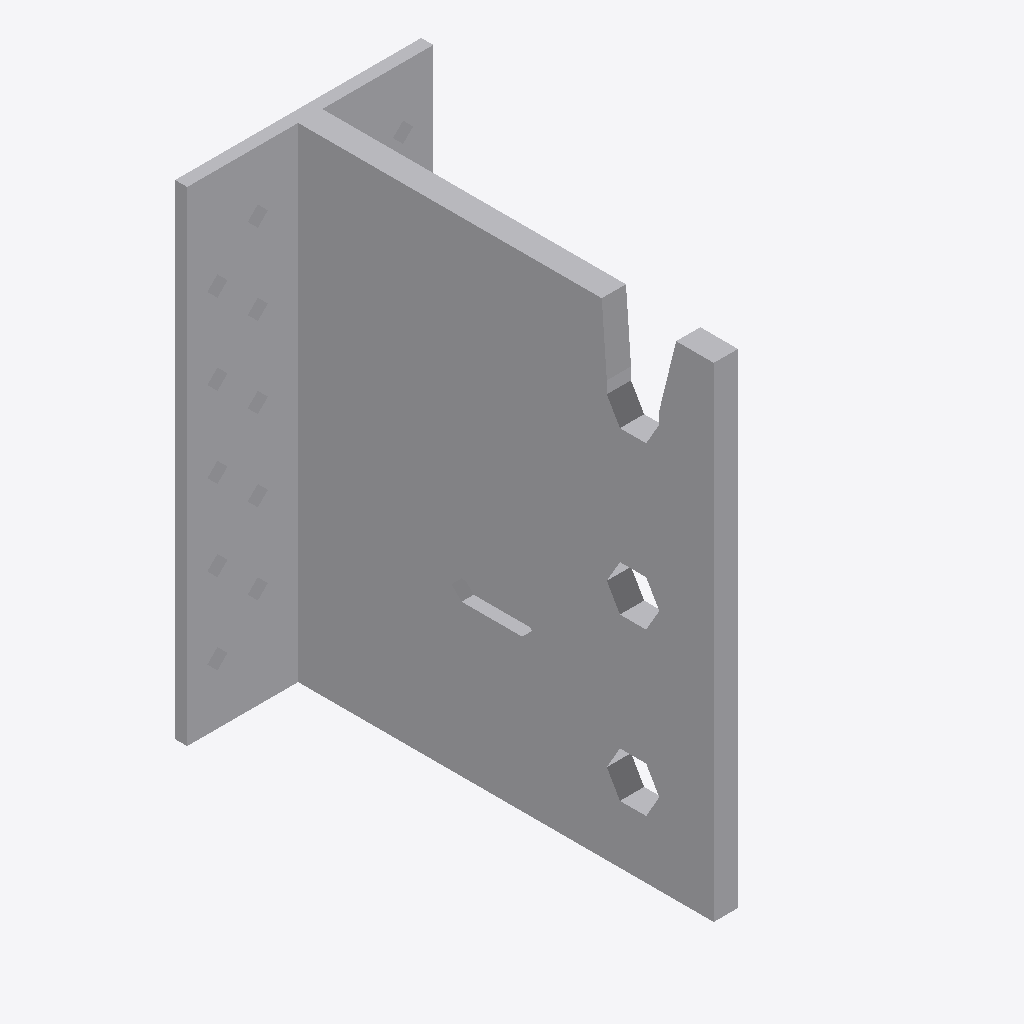
Isometric view of an IFC building model (IFC-SPF (STEP), schema IFC2X3, length unit millimetre), seen from the south-west, elements coloured by IFC class: 1 other element (light grey).
Extent 0.061 m × 0.106 m × 0.120 m (x, y, z). Storeys (1): Level 1 at 0.00 m. Elements (1): 1 IfcBuildingElementProxy.

HEADER;
FILE_DESCRIPTION(('ViewDefinition [CoordinationView]'),'2;1');
FILE_NAME('','2024-05-16T09:32:59',(''),(''),'The EXPRESS Data Manager Version 5.02.0100.07 : ','20140606_1530(x64) - Exporter 2015.0.2014.0606 -','');
FILE_SCHEMA(('IFC2X3'));
ENDSEC;
DATA;
#94=IFCPROJECT('2yLul87gL9fOfpfh9sWEiD',#41,'',$,$,'D:\\BIMCAD EU\\Batch 3.0\\part 8 - 277 models\\3D Content\\Normal Holes\\RFA\\BT4-120.ifc','',(#83,#91),#78);
#3549=IFCSITE('2yLul87gL9fOfpfh9sWEiF',#41,'Default',$,'',#3548,$,$,.ELEMENT.,(42,24,53,508911),(-71,-15,-29,-58837),0.0,$,$);
#104=IFCBUILDING('2yLul87gL9fOfpfh9sWEiC',#41,'',$,$,#32,$,'',.ELEMENT.,$,$,#100);
#113=IFCBUILDINGSTOREY('2yLul87gL9fOfpfhA9Vn58',#41,'Level 1',$,$,#111,$,'Level 1',.ELEMENT.,0.0);
#3441=IFCBUILDINGELEMENTPROXY('2mWNJLOSj3reWzKYXwbaSL',#41,'BT4-120:BT4-120:62843',$,'BT4-120',#3439,#3434,'62843',.ELEMENT.);
ENDSEC;
